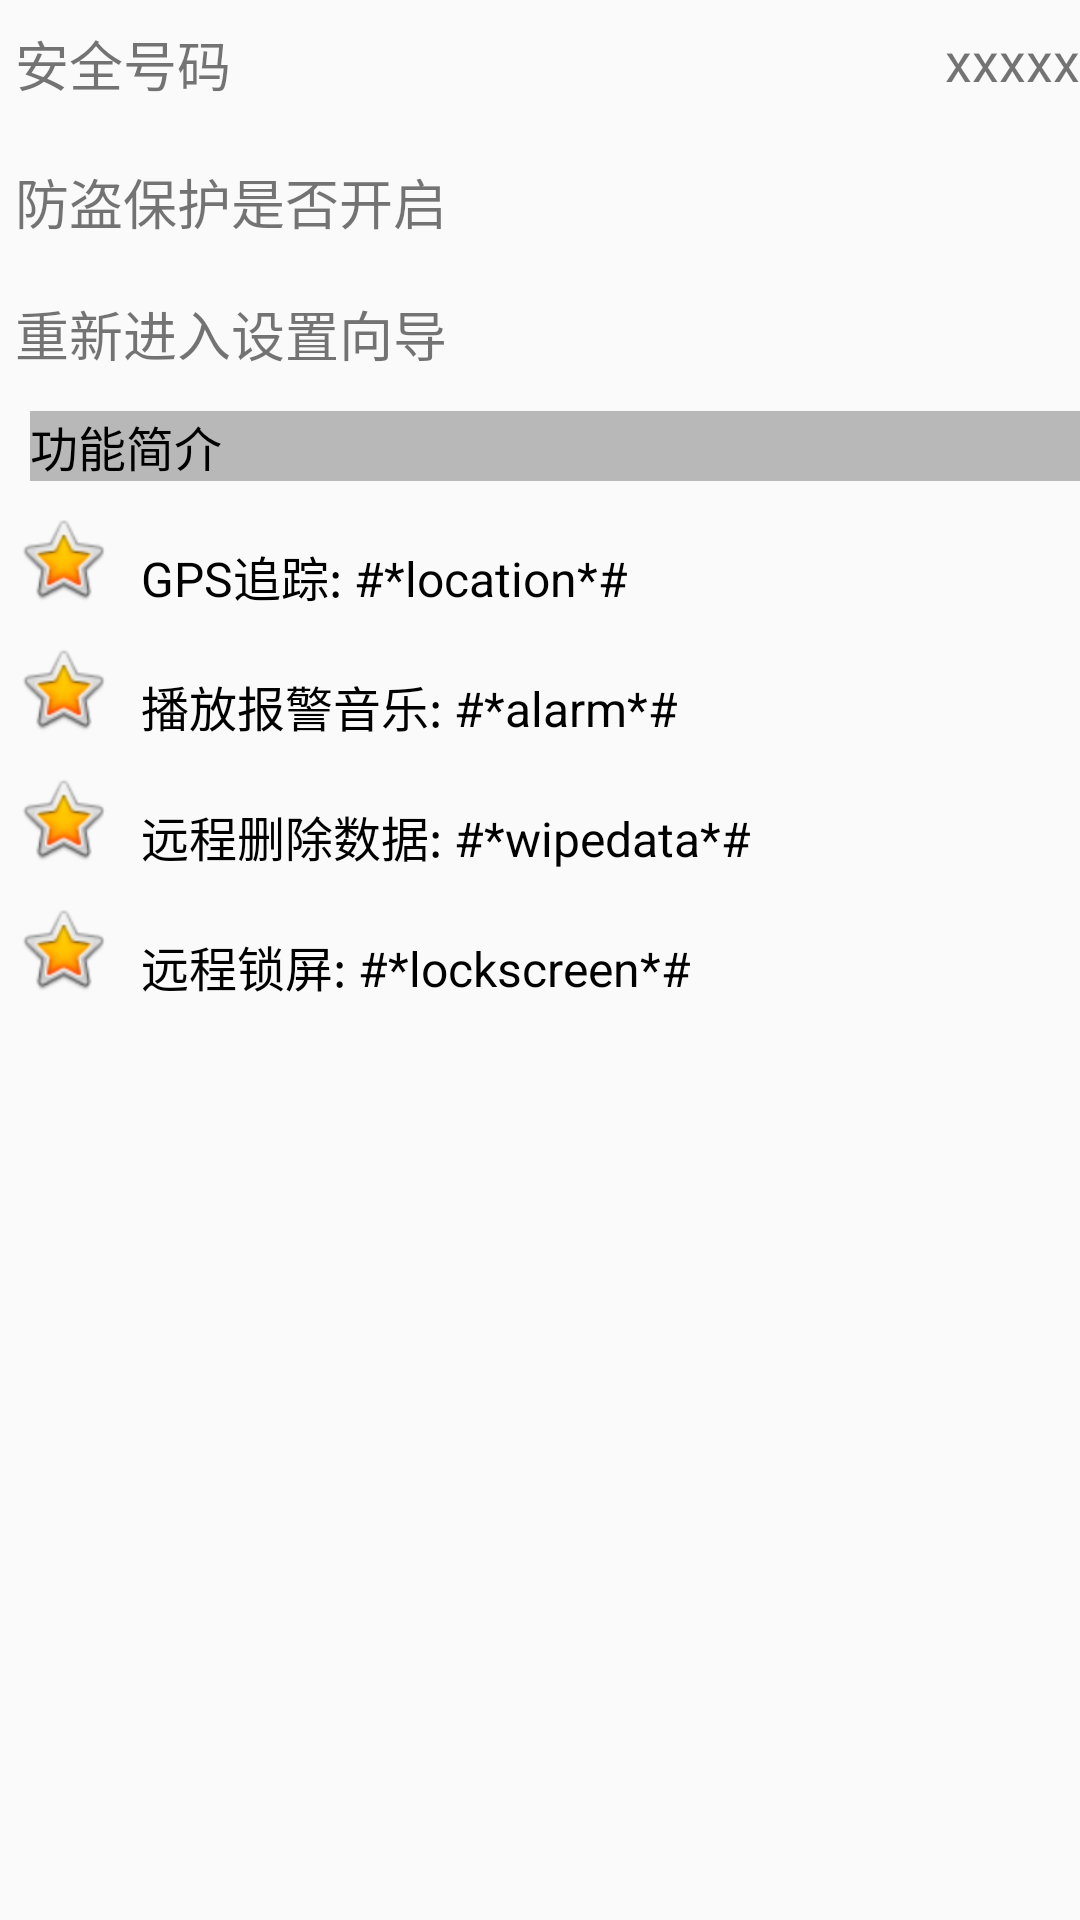

Write the Android layout XML for this screen, with the resource values it uses.
<!-- AndroidManifest.xml: application theme AppTheme -->
<!-- res/layout/activity_lost_find.xml -->
<?xml version="1.0" encoding="utf-8"?>

<LinearLayout xmlns:android="http://schemas.android.com/apk/res/android"
              android:layout_width="match_parent"
              android:layout_height="match_parent"
              android:orientation="vertical">

    <RelativeLayout
        android:layout_width="fill_parent"
        android:layout_height="40.0dip">

        <TextView
            android:layout_width="wrap_content"
            android:layout_height="wrap_content"
            android:layout_marginLeft="5dip"
            android:layout_marginTop="8dip"
            android:text="安全号码"
            android:textSize="18sp"/>

        <TextView
            android:id="@+id/tv_lostfind_number"
            android:layout_width="wrap_content"
            android:layout_height="wrap_content"
            android:layout_alignParentRight="true"
            android:layout_marginLeft="5dip"
            android:layout_marginTop="8dip"
            android:text="xxxxx"
            android:textSize="18sp"/>
    </RelativeLayout>

    <View
        android:layout_width="fill_parent"
        android:layout_height="1dip"
        android:layout_marginTop="3dip"
        android:background="@drawable/list_devider"/>

    <RelativeLayout
        android:layout_width="fill_parent"
        android:layout_height="40.0dip">

        <TextView
            android:layout_width="wrap_content"
            android:layout_height="wrap_content"
            android:layout_marginLeft="5dip"
            android:layout_marginTop="10dip"
            android:text="防盗保护是否开启"
            android:textSize="18sp"/>

        <ImageView
            android:id="@+id/iv_lostfind_status"
            android:layout_width="wrap_content"
            android:layout_height="wrap_content"
            android:layout_alignParentRight="true"
            android:layout_marginLeft="5dip"
            android:layout_marginTop="8dip"
            android:src="@drawable/unlock"/>
    </RelativeLayout>

    <View
        android:layout_width="fill_parent"
        android:layout_height="1dip"
        android:layout_marginTop="3dip"
        android:background="@drawable/list_devider"/>

    <TextView
        android:layout_width="fill_parent"
        android:layout_height="30.0dip"
        android:layout_marginLeft="5dip"
        android:layout_marginTop="10dip"
        android:clickable="true"
        android:onClick="reEntrySetup"
        android:text="重新进入设置向导"
        android:textSize="18sp"/>

    <View
        android:layout_width="fill_parent"
        android:layout_height="1dip"
        android:layout_marginTop="3dip"
        android:background="@drawable/list_devider"/>

    <TextView
        style="@style/text_content_style"
        android:layout_width="fill_parent"
        android:background="#44000000"
        android:gravity="left"
        android:text="功能简介"/>

    <LinearLayout
        android:layout_width="fill_parent"
        android:layout_height="wrap_content"
        android:layout_marginLeft="5dip"
        android:layout_marginTop="10dip"
        android:orientation="horizontal">

        <ImageView
            android:layout_width="wrap_content"
            android:layout_height="wrap_content"
            android:src="@android:drawable/btn_star_big_on"/>

        <TextView
            style="@style/text_content_style"
            android:paddingTop="5dip"
            android:text="GPS追踪: #*location*#"/>
    </LinearLayout>

    <LinearLayout
        android:layout_width="fill_parent"
        android:layout_height="wrap_content"
        android:layout_marginLeft="5dip"
        android:layout_marginTop="10dip"
        android:orientation="horizontal">

        <ImageView
            android:layout_width="wrap_content"
            android:layout_height="wrap_content"
            android:src="@android:drawable/btn_star_big_on"/>

        <TextView
            style="@style/text_content_style"
            android:paddingTop="5dip"
            android:text="播放报警音乐: #*alarm*#"/>
    </LinearLayout>

    <LinearLayout
        android:layout_width="fill_parent"
        android:layout_height="wrap_content"
        android:layout_marginLeft="5dip"
        android:layout_marginTop="10dip"
        android:orientation="horizontal">

        <ImageView
            android:layout_width="wrap_content"
            android:layout_height="wrap_content"
            android:src="@android:drawable/btn_star_big_on"/>

        <TextView
            style="@style/text_content_style"
            android:paddingTop="5dip"
            android:text="远程删除数据: #*wipedata*#"/>
    </LinearLayout>

    <LinearLayout
        android:layout_width="fill_parent"
        android:layout_height="wrap_content"
        android:layout_marginLeft="5dip"
        android:layout_marginTop="10dip"
        android:orientation="horizontal">

        <ImageView
            android:layout_width="wrap_content"
            android:layout_height="wrap_content"
            android:src="@android:drawable/btn_star_big_on"/>

        <TextView
            style="@style/text_content_style"
            android:paddingTop="5dip"
            android:text="远程锁屏: #*lockscreen*#"/>
    </LinearLayout>

</LinearLayout>
<!-- resources referenced by this layout -->
<resources>
  <style name="text_content_style">
          <item name="android:layout_width">match_parent</item>
          <item name="android:layout_height">wrap_content</item>
          <item name="android:layout_marginLeft">10dip</item>
          <item name="android:layout_marginTop">5dip</item>
          <item name="android:textColor">#000000</item>
          <item name="android:textSize">16sp</item>
      </style>
  <style name="AppTheme" parent="Theme.AppCompat.Light.DarkActionBar">
          
      </style>
</resources>
